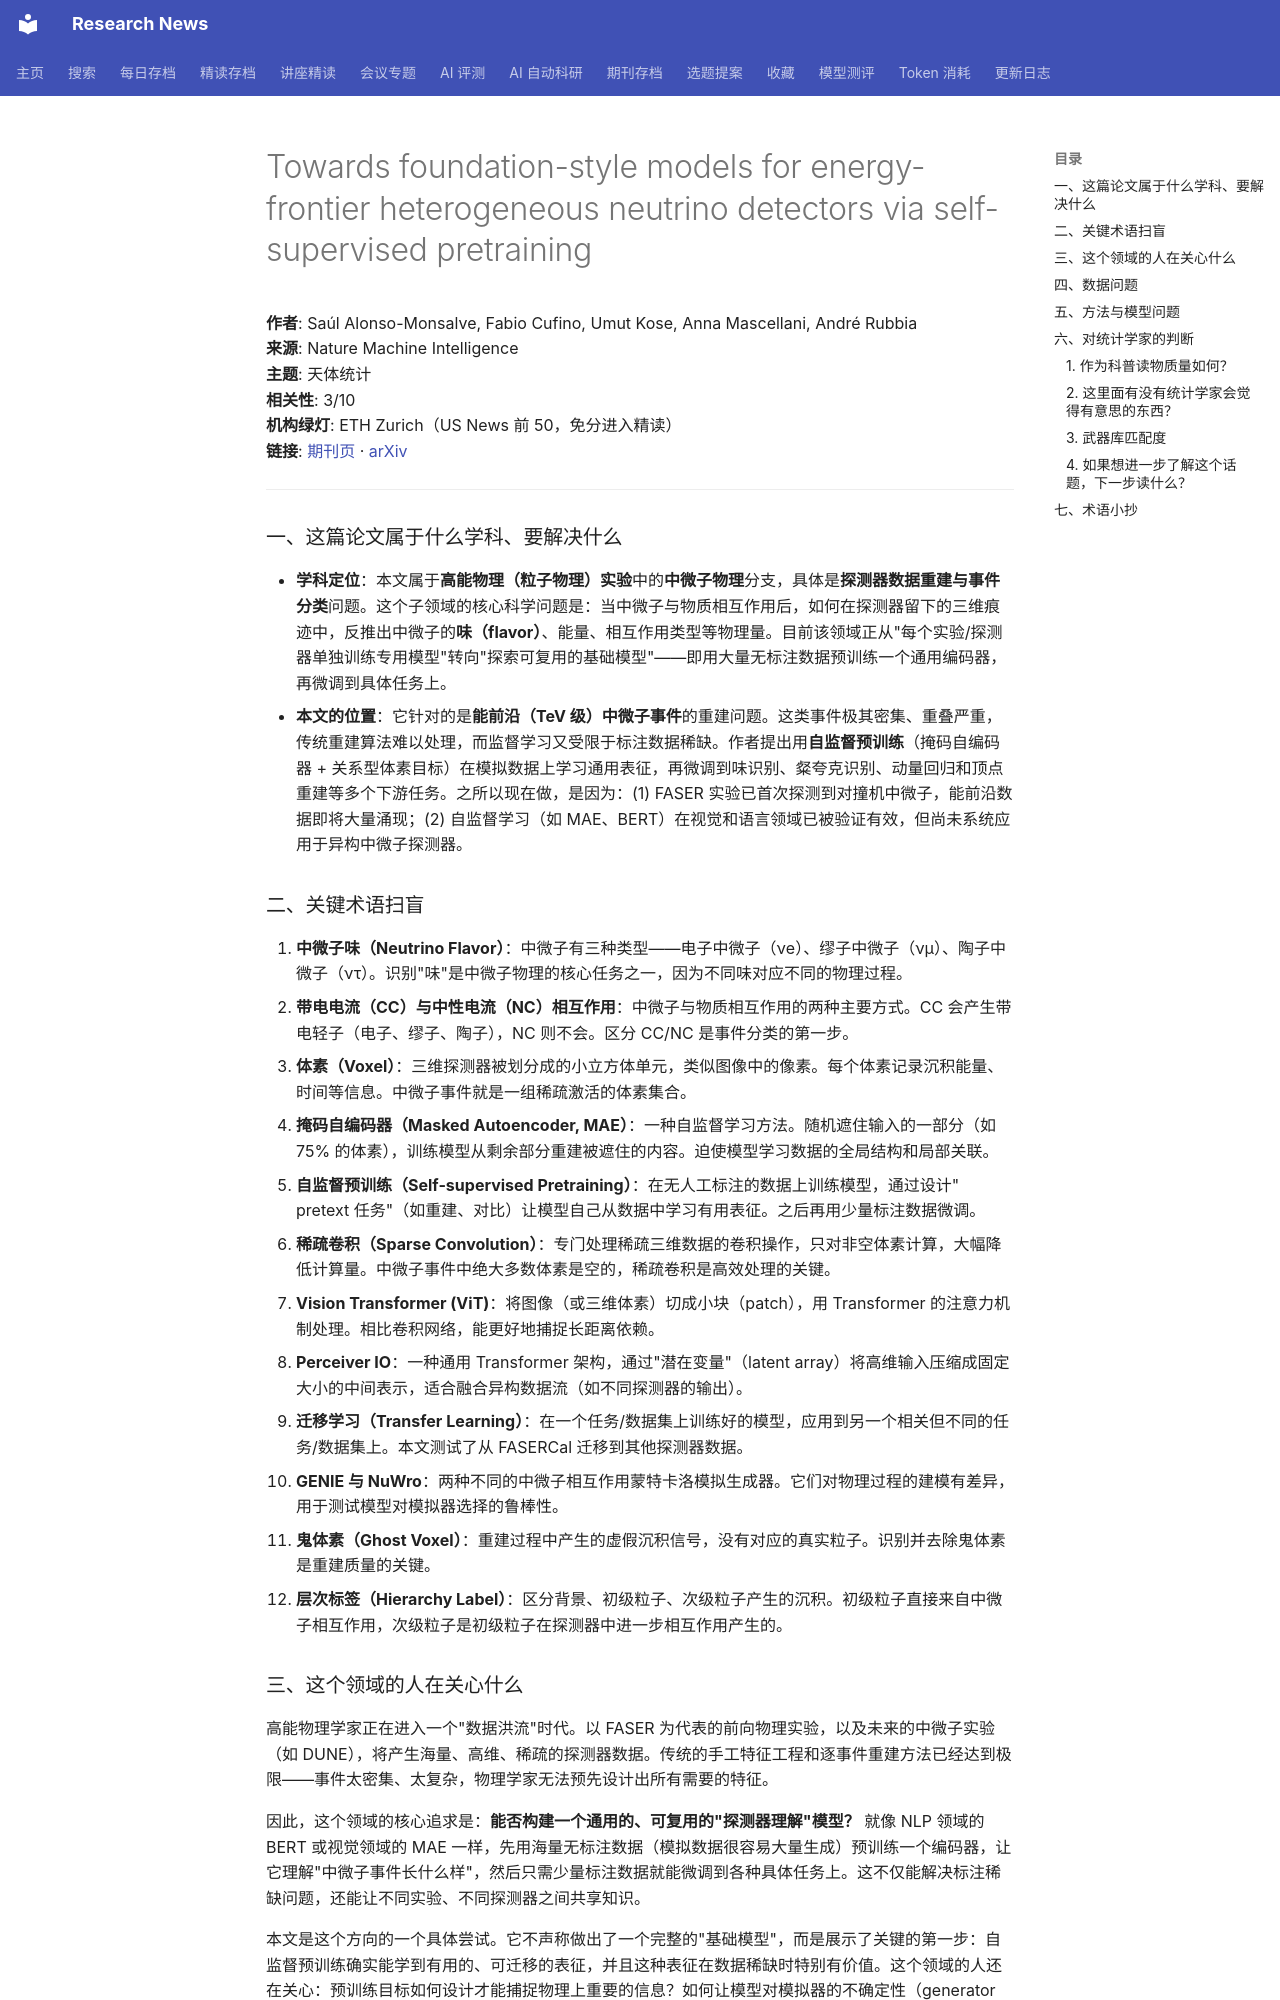

repository: cxy0714/research-news · page: deep_reads/2026-10-13-10.1038_s42256-026-01309-6/index.html · generator: mkdocs

# Towards foundation-style models for energy-frontier heterogeneous neutrino detectors via self-supervised pretraining

**作者**: Saúl Alonso-Monsalve, Fabio Cufino, Umut Kose, Anna Mascellani, André Rubbia  
**来源**: Nature Machine Intelligence  
**主题**: 天体统计  
**相关性**: 3/10  
**机构绿灯**: ETH Zurich（US News 前 50，免分进入精读）  
**链接**: [期刊页](https://doi.org/10.1038/s42256-026-01309-6) · [arXiv](https://arxiv.org/abs/2604.07037)

---

### 一、这篇论文属于什么学科、要解决什么

- **学科定位**：本文属于**高能物理（粒子物理）实验**中的**中微子物理**分支，具体是**探测器数据重建与事件分类**问题。这个子领域的核心科学问题是：当中微子与物质相互作用后，如何在探测器留下的三维痕迹中，反推出中微子的**味（flavor）**、能量、相互作用类型等物理量。目前该领域正从"每个实验/探测器单独训练专用模型"转向"探索可复用的基础模型"——即用大量无标注数据预训练一个通用编码器，再微调到具体任务上。
- **本文的位置**：它针对的是**能前沿（TeV 级）中微子事件**的重建问题。这类事件极其密集、重叠严重，传统重建算法难以处理，而监督学习又受限于标注数据稀缺。作者提出用**自监督预训练**（掩码自编码器 + 关系型体素目标）在模拟数据上学习通用表征，再微调到味识别、粲夸克识别、动量回归和顶点重建等多个下游任务。之所以现在做，是因为：(1) FASER 实验已首次探测到对撞机中微子，能前沿数据即将大量涌现；(2) 自监督学习（如 MAE、BERT）在视觉和语言领域已被验证有效，但尚未系统应用于异构中微子探测器。

### 二、关键术语扫盲

1. **中微子味（Neutrino Flavor）**：中微子有三种类型——电子中微子（νe）、缪子中微子（νμ）、陶子中微子（ντ）。识别"味"是中微子物理的核心任务之一，因为不同味对应不同的物理过程。
2. **带电电流（CC）与中性电流（NC）相互作用**：中微子与物质相互作用的两种主要方式。CC 会产生带电轻子（电子、缪子、陶子），NC 则不会。区分 CC/NC 是事件分类的第一步。
3. **体素（Voxel）**：三维探测器被划分成的小立方体单元，类似图像中的像素。每个体素记录沉积能量、时间等信息。中微子事件就是一组稀疏激活的体素集合。
4. **掩码自编码器（Masked Autoencoder, MAE）**：一种自监督学习方法。随机遮住输入的一部分（如 75% 的体素），训练模型从剩余部分重建被遮住的内容。迫使模型学习数据的全局结构和局部关联。
5. **自监督预训练（Self-supervised Pretraining）**：在无人工标注的数据上训练模型，通过设计" pretext 任务"（如重建、对比）让模型自己从数据中学习有用表征。之后再用少量标注数据微调。
6. **稀疏卷积（Sparse Convolution）**：专门处理稀疏三维数据的卷积操作，只对非空体素计算，大幅降低计算量。中微子事件中绝大多数体素是空的，稀疏卷积是高效处理的关键。
7. **Vision Transformer (ViT)**：将图像（或三维体素）切成小块（patch），用 Transformer 的注意力机制处理。相比卷积网络，能更好地捕捉长距离依赖。
8. **Perceiver IO**：一种通用 Transformer 架构，通过"潜在变量"（latent array）将高维输入压缩成固定大小的中间表示，适合融合异构数据流（如不同探测器的输出）。
9. **迁移学习（Transfer Learning）**：在一个任务/数据集上训练好的模型，应用到另一个相关但不同的任务/数据集上。本文测试了从 FASERCal 迁移到其他探测器数据。
10. **GENIE 与 NuWro**：两种不同的中微子相互作用蒙特卡洛模拟生成器。它们对物理过程的建模有差异，用于测试模型对模拟器选择的鲁棒性。
11. **鬼体素（Ghost Voxel）**：重建过程中产生的虚假沉积信号，没有对应的真实粒子。识别并去除鬼体素是重建质量的关键。
12. **层次标签（Hierarchy Label）**：区分背景、初级粒子、次级粒子产生的沉积。初级粒子直接来自中微子相互作用，次级粒子是初级粒子在探测器中进一步相互作用产生的。
